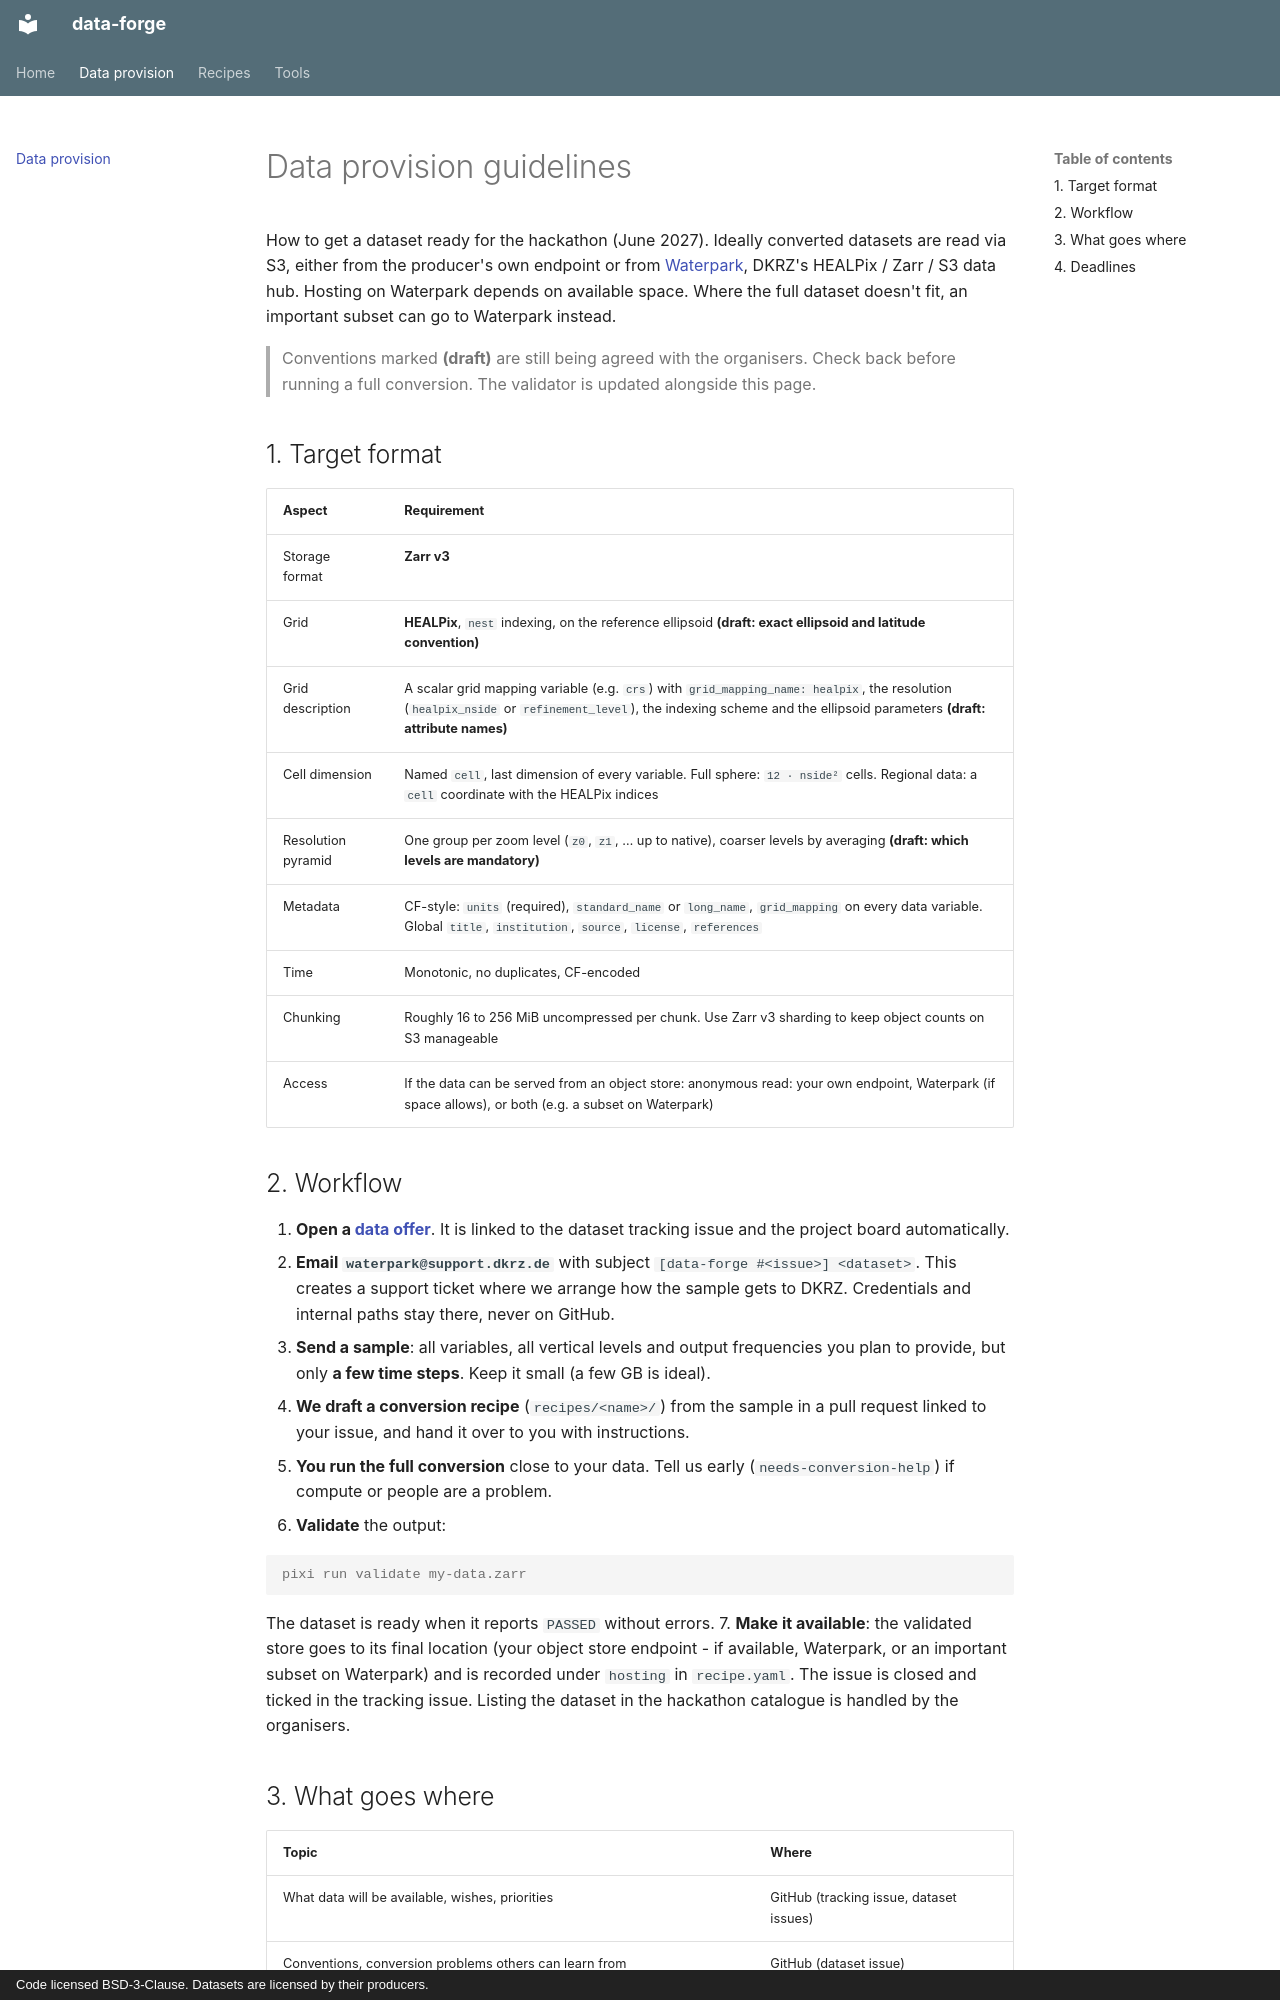

repository: km-scale/data-forge · page: data-provision/index.html · generator: mkdocs · copyright: Code licensed BSD-3-Clause. Datasets are licensed by their producers.

# Data provision guidelines

How to get a dataset ready for the hackathon (June 2027). 
Ideally converted datasets are read via S3, either from the 
producer's own endpoint or from [Waterpark](https://waterpark.dkrz.de), DKRZ's HEALPix / Zarr / S3 data hub.
Hosting on Waterpark depends on available space. Where the full dataset doesn't fit, an important subset can
go to Waterpark instead.

> Conventions marked **(draft)** are still being agreed with the organisers. Check back before
> running a full conversion. The validator is updated alongside this page.

## 1. Target format

| Aspect | Requirement |
|---|---|
| Storage format | **Zarr v3** |
| Grid | **HEALPix**, `nest` indexing, on the reference ellipsoid **(draft: exact ellipsoid and latitude convention)** |
| Grid description | A scalar grid mapping variable (e.g. `crs`) with `grid_mapping_name: healpix`, the resolution (`healpix_nside` or `refinement_level`), the indexing scheme and the ellipsoid parameters **(draft: attribute names)** |
| Cell dimension | Named `cell`, last dimension of every variable. Full sphere: `12 · nside²` cells. Regional data: a `cell` coordinate with the HEALPix indices |
| Resolution pyramid | One group per zoom level (`z0`, `z1`, … up to native), coarser levels by averaging **(draft: which levels are mandatory)** |
| Metadata | CF-style: `units` (required), `standard_name` or `long_name`, `grid_mapping` on every data variable. Global `title`, `institution`, `source`, `license`, `references` |
| Time | Monotonic, no duplicates, CF-encoded |
| Chunking | Roughly 16 to 256 MiB uncompressed per chunk. Use Zarr v3 sharding to keep object counts on S3 manageable |
| Access | If the data can be served from an object store: anonymous read: your own endpoint, Waterpark (if space allows), or both (e.g. a subset on Waterpark) |
